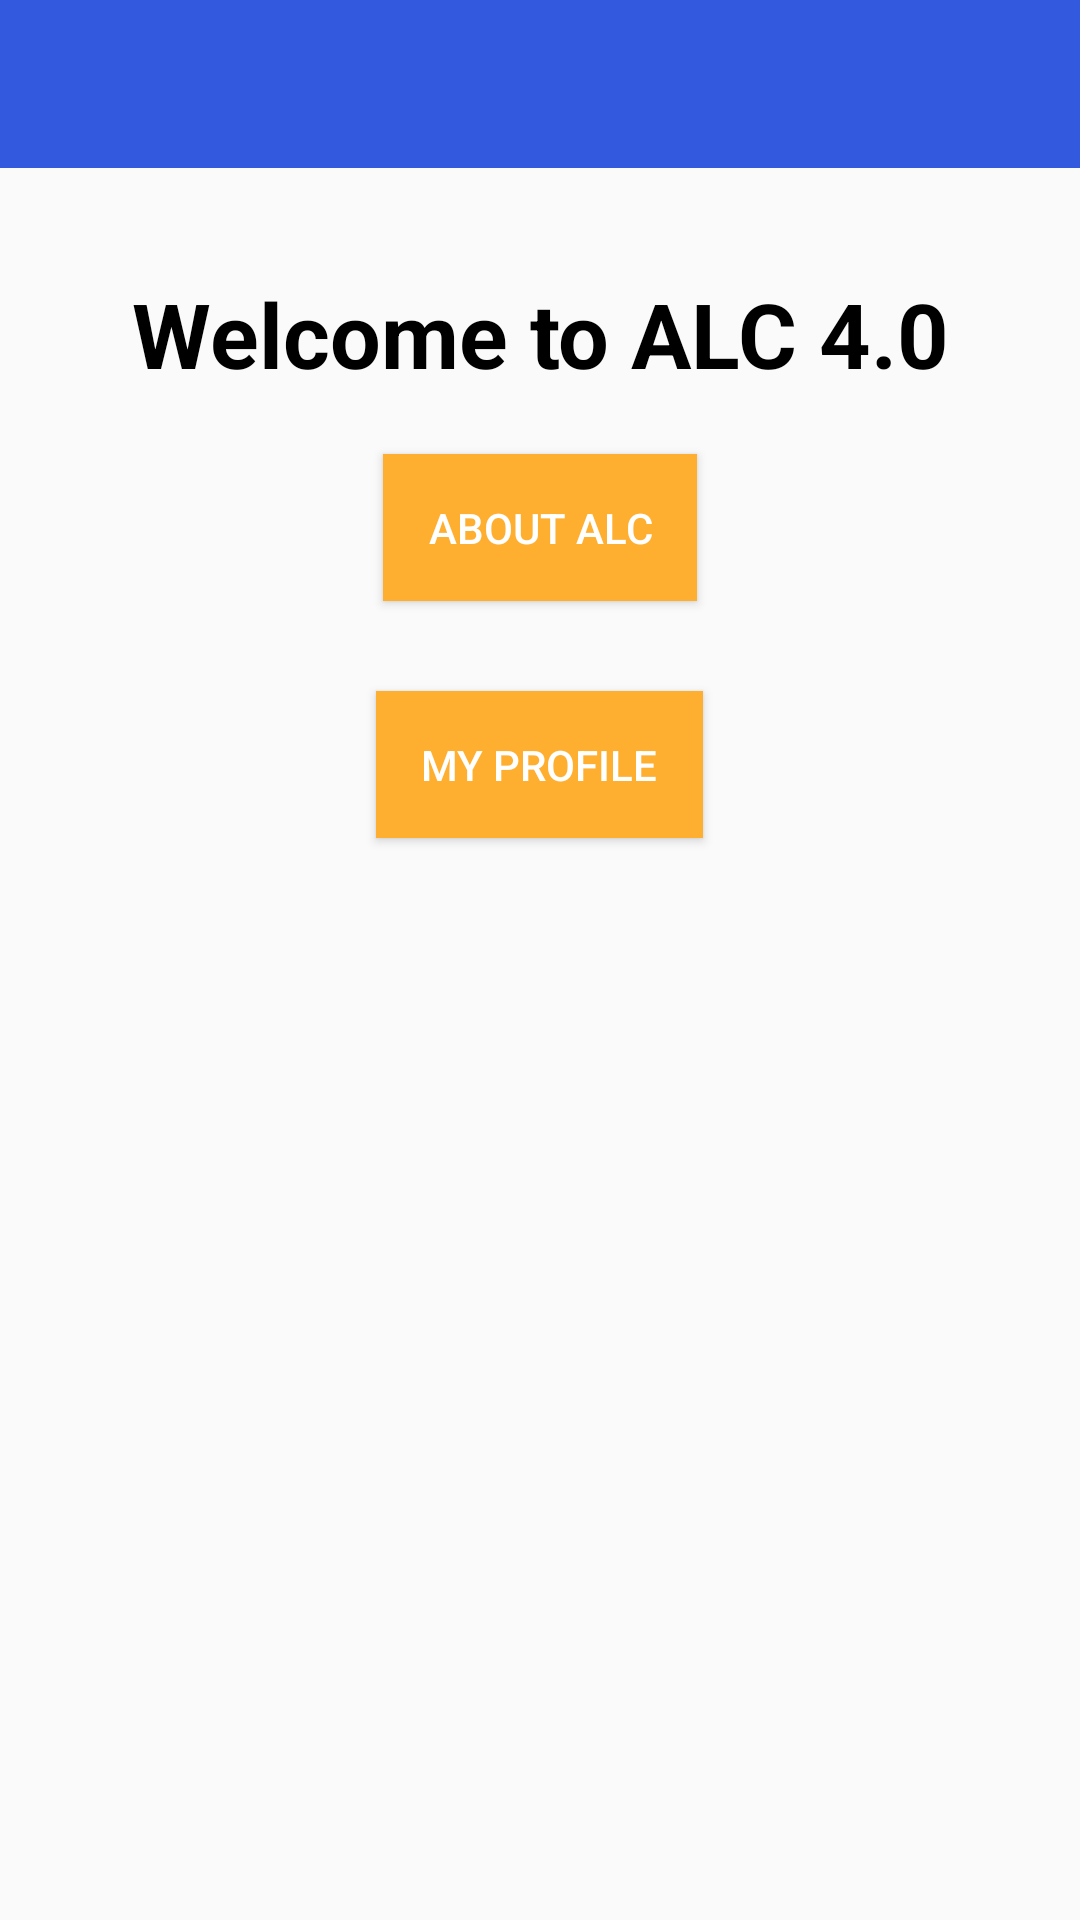

Layout XML and referenced resources for this Android screen:
<!-- AndroidManifest.xml: application theme ArishTheme -->
<!-- res/layout/activity_main.xml -->
<?xml version="1.0" encoding="utf-8"?>
<LinearLayout
        xmlns:android="http://schemas.android.com/apk/res/android"
        xmlns:tools="http://schemas.android.com/tools"
        xmlns:app="http://schemas.android.com/apk/res-auto"
        android:layout_width="match_parent"
        android:layout_height="match_parent"
        tools:context=".MainActivity"
        android:orientation="vertical"
        android:gravity="center">
    <RelativeLayout android:layout_width="match_parent" android:layout_height="match_parent"
    android:orientation="vertical">
        <include
                android:id="@+id/toolbar"
                layout="@layout/tool_bar"/>

        <LinearLayout android:layout_width="match_parent" android:layout_height="match_parent"
                         android:layout_below="@+id/toolbar" android:gravity="top"
                        android:orientation="vertical" android:layout_marginTop="30dp">
            <TextView android:layout_width="match_parent"
                      android:layout_height="wrap_content"
                      android:text="@string/welcome"
                      android:padding="5dp"
                      android:textSize="30sp"
                      android:gravity="center_horizontal"
                      android:id="@+id/text_welcome"
                      android:textStyle="bold"
                      android:textColor="@color/black"/>
            <Button
                    android:layout_gravity="center"
                    android:id="@+id/btn_about_alc"
                    android:layout_width="wrap_content"
                    android:layout_height="wrap_content"
                    android:textColor="@color/white"
                    android:background="@color/colorAccent"
                    android:text="@string/about_alc"
                    android:padding="15dp"
                    android:layout_margin="15dp"/>
            <Button
                    android:layout_marginTop="50dp"
                    android:layout_gravity="center"
                    android:id="@+id/btn_my_profile"
                    android:layout_width="wrap_content"
                    android:layout_height="wrap_content"
                    android:textColor="@color/white"
                    android:background="@color/colorAccent"
                    android:text="@string/my_profile"
                    android:padding="15dp"
                    android:layout_margin="15dp"/>
        </LinearLayout>
    </RelativeLayout>
</LinearLayout>
<!-- res/layout/tool_bar.xml (included above) -->
<?xml version="1.0" encoding="utf-8"?>
<android.support.v7.widget.Toolbar xmlns:android="http://schemas.android.com/apk/res/android"
    xmlns:app="http://schemas.android.com/apk/res-auto"
                                   android:id="@+id/toolbar"
                                   android:focusable="true"
                                   android:theme="@style/Theme.BackButtonTheme"
                                   android:layout_height="?actionBarSize"
                                   android:layout_alignParentTop="true"
                                   android:layout_width="match_parent"
                                   app:popupTheme="@style/AppTheme.PopupOverlay"
                                   android:background="@color/colorPrimaryDark"/>
<!-- resources referenced by this layout -->
<resources>
  <color name="black">#000000</color>
  <color name="colorAccent">#ffaf30</color>
  <color name="colorPrimaryDark">#3359df</color>
  <color name="white">#FFFFFF</color>
  <string name="about_alc">About ALC</string>
  <string name="my_profile">My Profile</string>
  <string name="welcome">Welcome to ALC 4.0</string>
  <style name="AppTheme.PopupOverlay" parent="ThemeOverlay.AppCompat.Light" />
  <style name="Theme.BackButtonTheme" parent="android:Theme.Holo">
          <item name="android:homeAsUpIndicator">@drawable/arr_back_left</item>
      </style>
  <style name="ArishTheme" parent="Theme.AppCompat.Light.NoActionBar">
          
          <item name="colorPrimary">@color/colorPrimary</item>
          <item name="windowActionBar">false</item>
          <item name="windowNoTitle">true</item>
      </style>
  <color name="colorPrimary">#3359df</color>
</resources>
